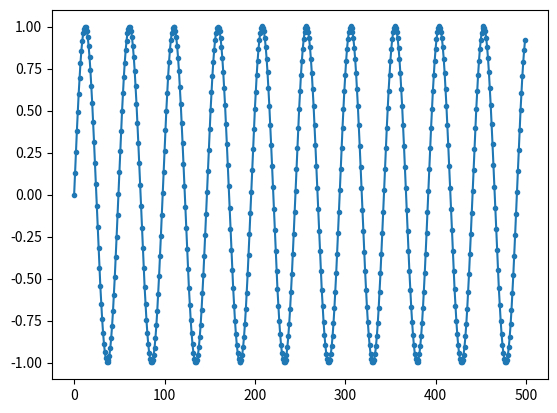

Write the Python code that produced this figure.
# -*- coding: utf-8 -*-
"""
"""
__author__      = "Dennis van Gils"
__authoremail__ = "vangils.dennis@gmail.com"
__url__         = "https://github.com/Dennis-van-Gils/DvG_Arduino_lock-in_amp"
__date__        = "01-08-2019"
__version__     = "1.0.0"

import numpy as np
from scipy import fftpack

def fftconvolve(in1, in2, mode=None):
    # Defaults:
    # in1.ndim = 1, not imaginary
    # in2.ndim = 1, not imaginary
    # mode = "valid"
    # axes = None
    # shape = None
    # complex_result = False
    
    in1 = np.asarray(in1)
    in2 = np.asarray(in2)

    # Check that input sizes are compatible with 'valid' mode
    if in2.size > in1.size:
        in1, in2 = in2, in1
    
    # Speed up FFT by padding to optimal size for FFTPACK
    shape  = in1.size + in2.size - 1
    fshape = [fftpack.helper.next_fast_len(shape)]
    
    # Fourier transformations
    # Might apply zero-padding to speed up calculation
    sp1 = np.fft.rfftn(in1, fshape)
    sp2 = np.fft.rfftn(in2, fshape)
    ret = np.fft.irfftn(sp1 * sp2, fshape)[slice(shape)].copy()
    #ret = ret.real

    # Return valid convolve results
    newshape = in1.size - in2.size + 1
    startind = (ret.size - newshape) // 2
    myslice  = slice(startind, startind + newshape)

    return ret[myslice]

if __name__ == "__main__":    
    """Demo when run from main
    """
    import matplotlib.pyplot as plt
    from scipy.signal import firwin
    
    buffer_size = 500
    N_buffers_in_deque = 41
    
    N_taps  = buffer_size * (N_buffers_in_deque - 1) + 1
    N_deque = buffer_size * N_buffers_in_deque
    
    # Generate signal
    Fs = 5000                       # [Hz]
    t = np.arange(N_deque) * 1/Fs   # [s]
    f1 = 100                        # [Hz]
    f2 = 200                        # [Hz]
    f_fluct = 1 + np.sin(2*np.pi*1*t)/600
    wave  = np.sin(2*np.pi*(f1 * f_fluct)*t)
    wave += np.sin(2*np.pi*f2*t)
    
    b_np = firwin(N_taps,
                  cutoff=[190, 210],
                  window=("chebwin", 50),
                  pass_zero=True,
                  fs=Fs)
    
    result = fftconvolve(wave, b_np)
    
    plt.plot(result, '.-')
    plt.show
